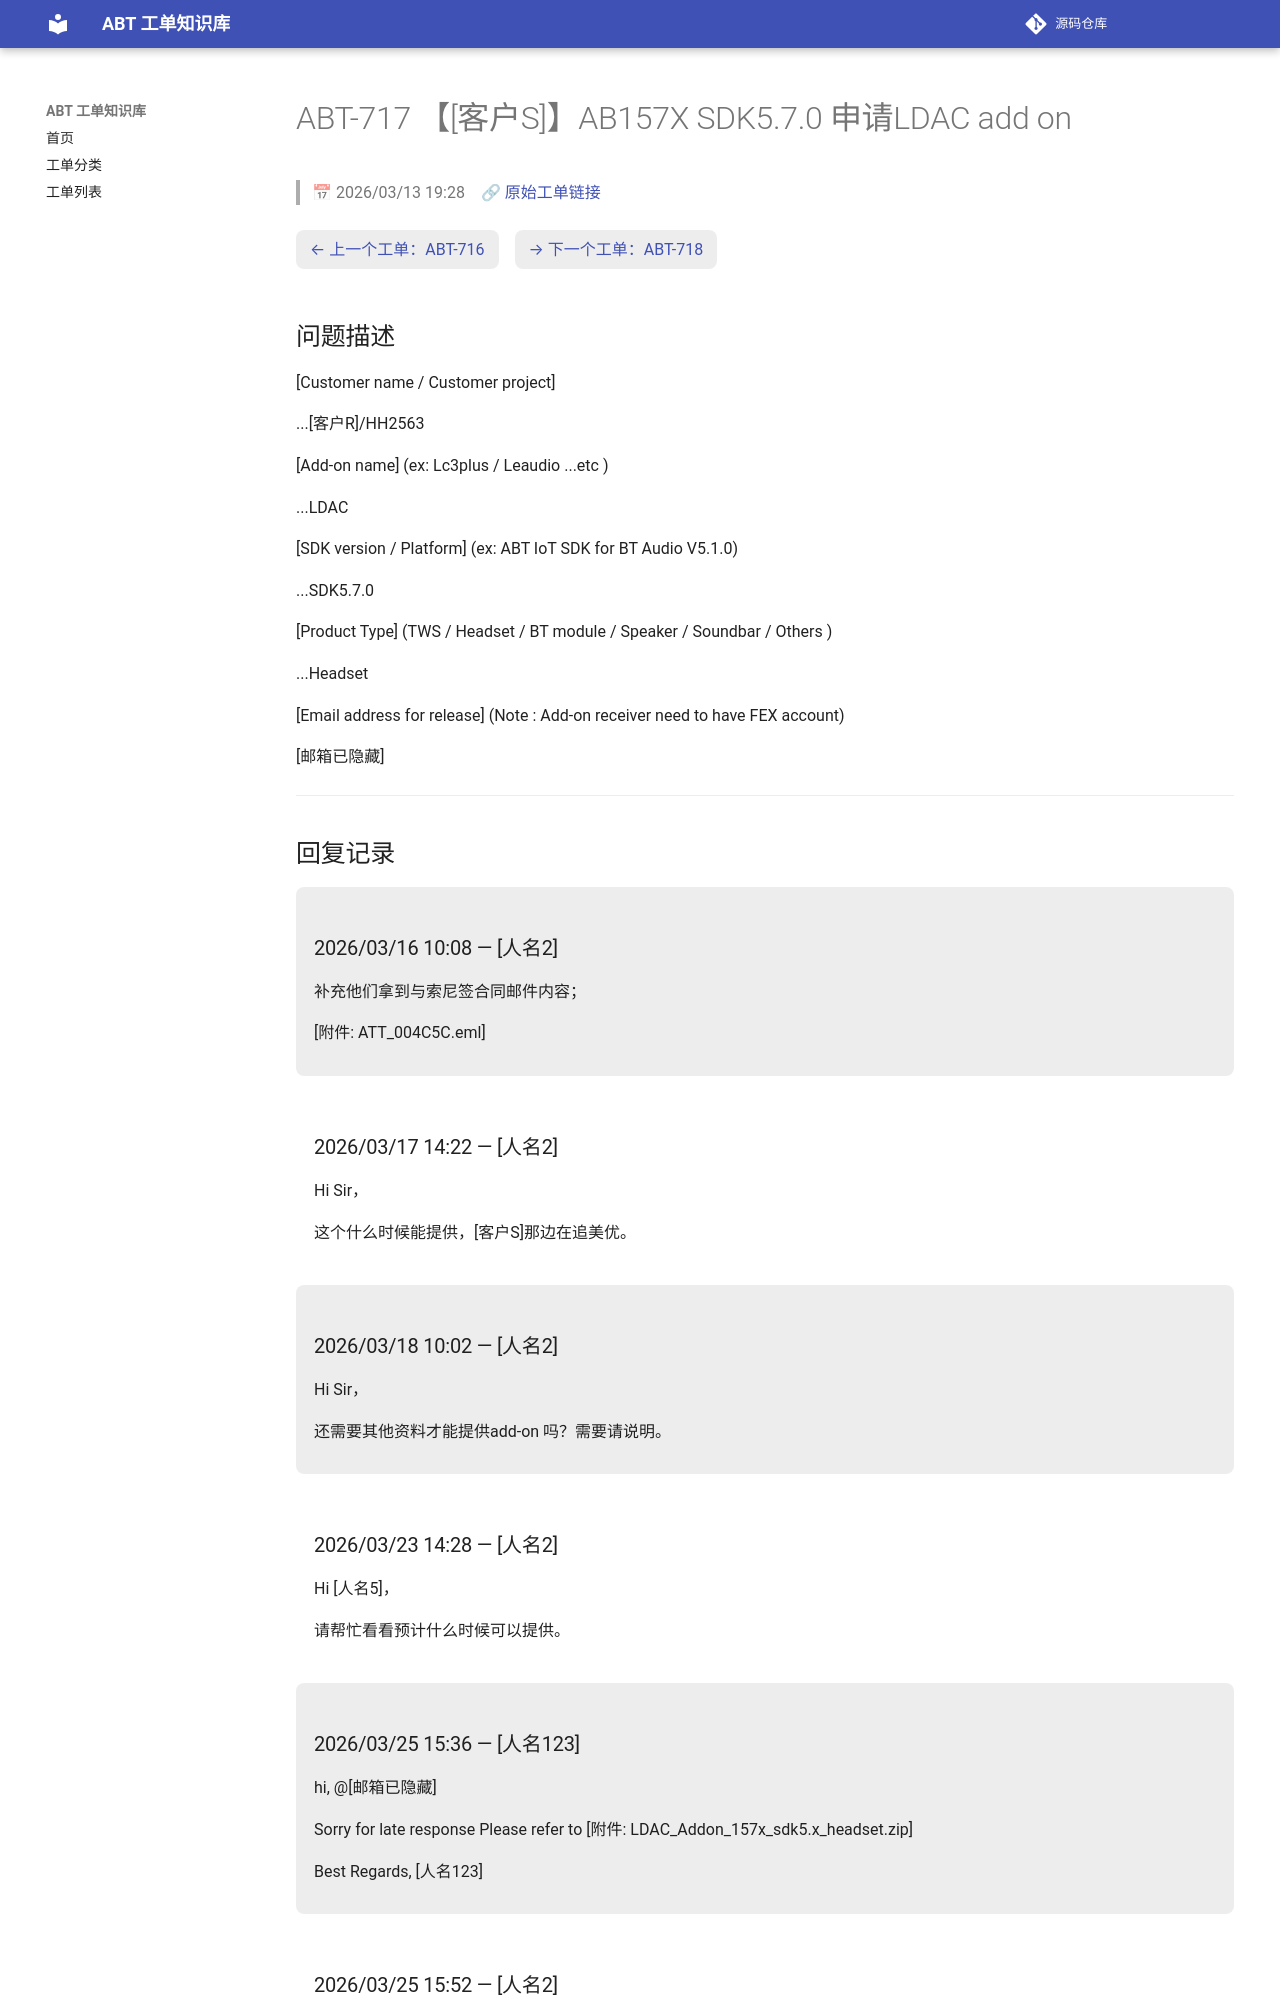

repository: luckycee/airoha-kb · page: tickets/ABT-717/index.html · generator: mkdocs

---
id: ABT-717
title: "【[客户S]】AB157X SDK5.7.0 申请LDAC add on"
date: 2026/03/13 19:28
status: Closed
source: https://eservice.airoha.com.tw/servicedesk/customer/portal/1038/MIUIX1565-717
---

# ABT-717 【[客户S]】AB157X SDK5.7.0 申请LDAC add on

> 📅 2026/03/13 19:28　🔗 [原始工单链接](https://eservice.airoha.com.tw/servicedesk/customer/portal/1038/MIUIX1565-717)

<div class="ticket-nav" markdown="1">

[← 上一个工单：ABT-716](ABT-716.md)　[→ 下一个工单：ABT-718](ABT-718.md)

</div>

## 问题描述

[Customer name / Customer project]

...[客户R]/HH2563

[Add-on name] (ex: Lc3plus / Leaudio ...etc )

...LDAC

[SDK version / Platform] (ex: ABT IoT SDK for BT Audio V5.1.0)

...SDK5.7.0

[Product Type] (TWS / Headset / BT module / Speaker / Soundbar / Others )

...Headset

[Email address for release] (Note : Add-on receiver need to have FEX account)

[邮箱已隐藏]

---

## 回复记录

<div class="reply odd" markdown="1">

### 2026/03/16 10:08 — [人名2]

补充他们拿到与索尼签合同邮件内容；

[附件: ATT_004C5C.eml]

</div>

<div class="reply even" markdown="1">

### 2026/03/17 14:22 — [人名2]

Hi Sir，



这个什么时候能提供，[客户S]那边在追美优。

</div>

<div class="reply odd" markdown="1">

### 2026/03/18 10:02 — [人名2]

Hi Sir，



还需要其他资料才能提供add-on 吗？需要请说明。

</div>

<div class="reply even" markdown="1">

### 2026/03/23 14:28 — [人名2]

Hi [人名5]，



请帮忙看看预计什么时候可以提供。

</div>

<div class="reply odd" markdown="1">
